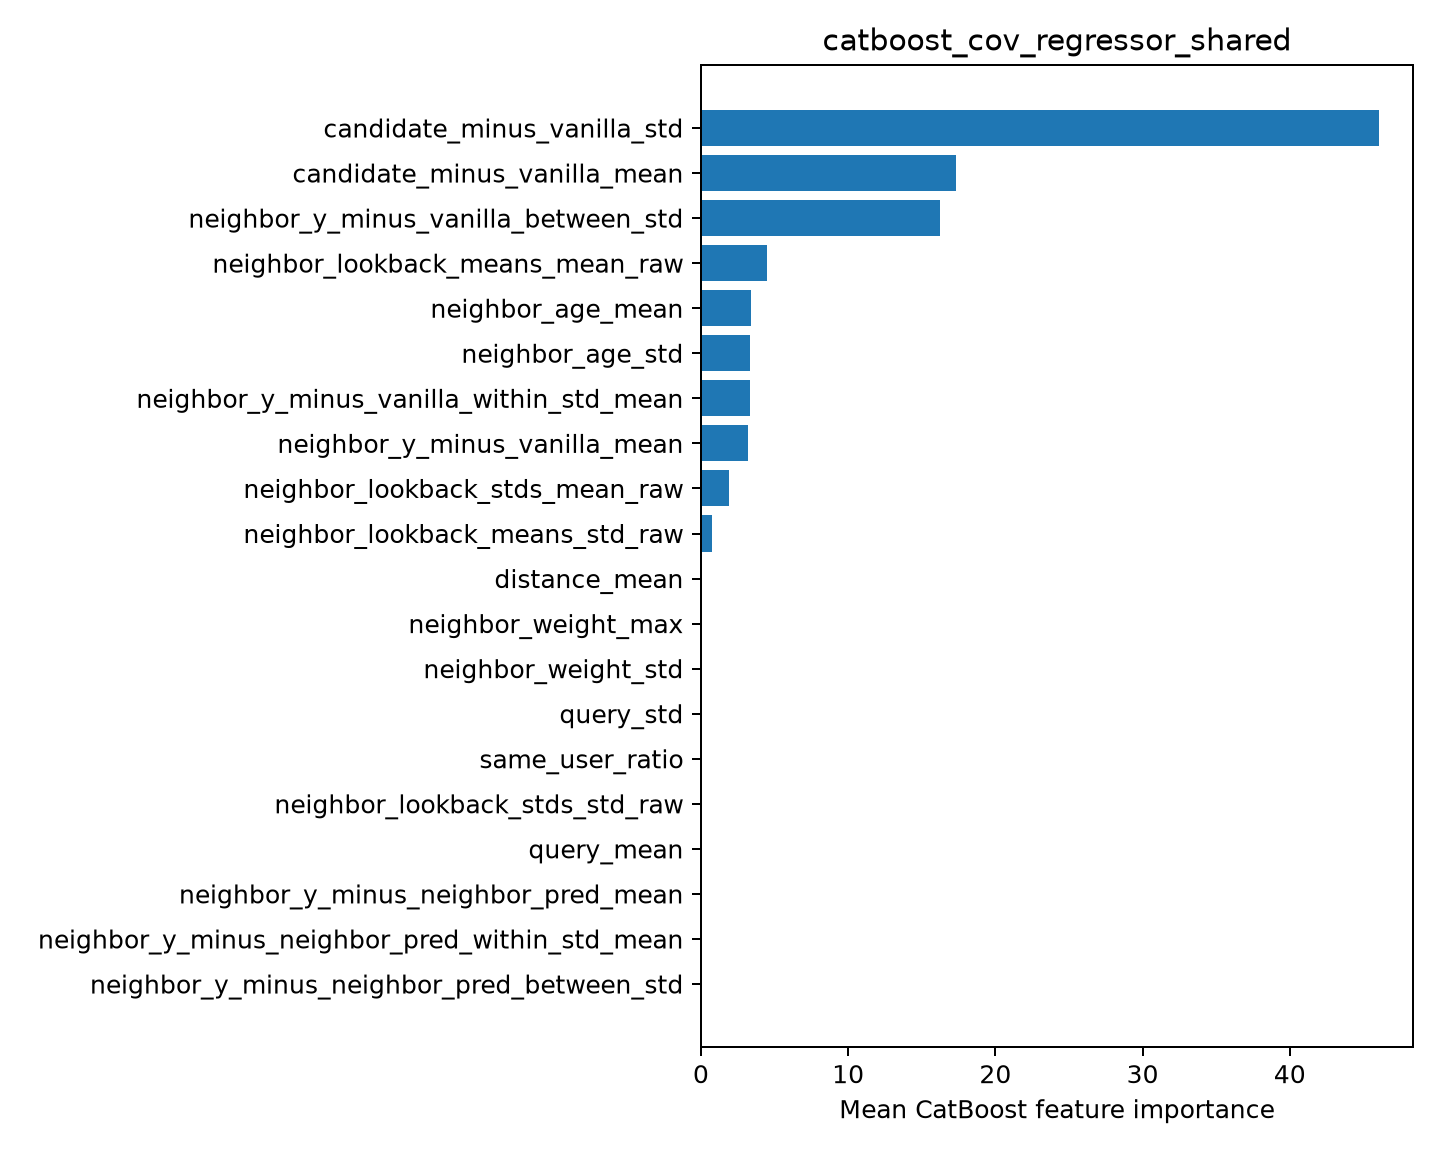

Source data for this figure (header and first rows):
feature, importance
candidate_minus_vanilla_std, 46.07
candidate_minus_vanilla_mean, 17.32
neighbor_y_minus_vanilla_between_std, 16.23
neighbor_lookback_means_mean_raw, 4.516
neighbor_age_mean, 3.394
neighbor_age_std, 3.316
neighbor_y_minus_vanilla_within_std_mean, 3.299
neighbor_y_minus_vanilla_mean, 3.23
neighbor_lookback_stds_mean_raw, 1.899
neighbor_lookback_means_std_raw, 0.7326
distance_mean, 0.0
neighbor_weight_max, 0.0
neighbor_weight_std, 0.0
query_std, 0.0
same_user_ratio, 0.0
neighbor_lookback_stds_std_raw, 0.0
query_mean, 0.0
neighbor_y_minus_neighbor_pred_mean, 0.0
neighbor_y_minus_neighbor_pred_within_st…, 0.0
neighbor_y_minus_neighbor_pred_between_s…, 0.0
